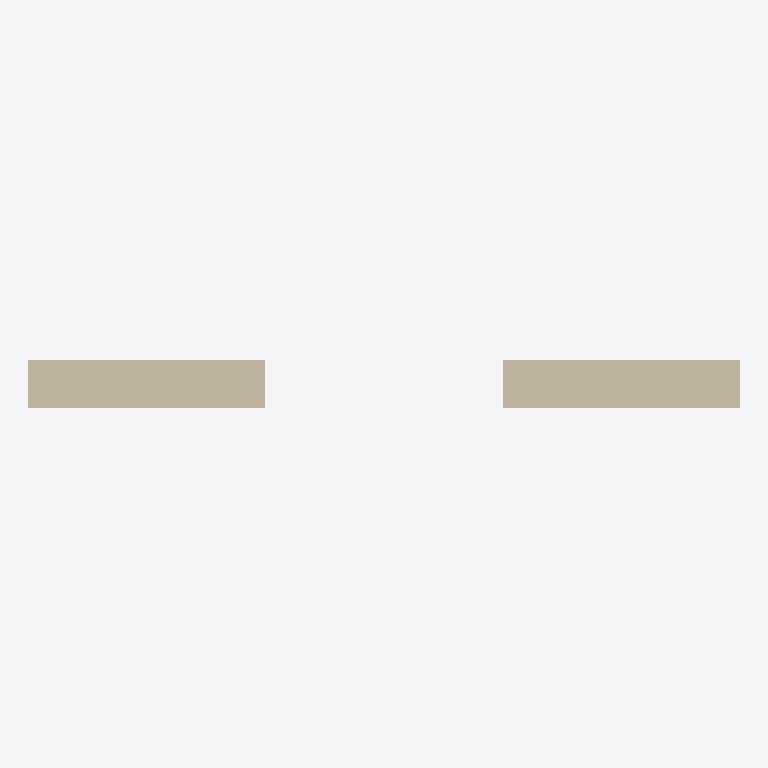
Plan cut of the same IFC building model at storey 'Begane grond' (level 0.00 m, cut at 1.40 m), seen from above with north up, elements coloured by IFC class (only those large enough to see are counted): 2 walls (beige). Cut surfaces are drawn darker.
Extent 3.0 m × 0.2 m × 3.0 m (x, y, z). Storeys (2): Begane grond at 0.00 m; 1e verdieping at 4.00 m. Elements (4): 4 IfcWall.

HEADER;
FILE_DESCRIPTION(('ViewDefinition [CoordinationView]'),'2;1');
FILE_NAME('','2026-11-18T16:18:31',(''),(''),'IfcOpenShell 0.9.0post1+b5e509b','IfcOpenShell 0.9.0post1+b5e509b','');
FILE_SCHEMA(('IFC4'));
ENDSEC;
DATA;
#1=IFCPROJECT('1ihYzrm3fC6O36LoPEqTQB',$,'Project B_architect',$,$,$,$,(#10),#5);
#12=IFCSITE('1EbmQ_gyvBPAprjSxrh_pu',$,'Gasfabriek',$,$,#20,$,$,$,$,$,$,$,$);
#13=IFCBUILDING('1eUflNoSLE_uDMyXNoPlYK',$,'Gebouw B',$,$,#25,$,$,$,$,$,$);
#26=IFCBUILDINGSTOREY('1iQV3FUFbEOhk4YVROjgyy',$,'Begane grond',$,$,#32,$,$,$,0.0);
#78=IFCBUILDINGSTOREY('0tzLP1acv63wh43wg395_1',$,'1e verdieping',$,$,#83,$,$,$,4.0);
#33=IFCWALL('0xbJfgWVj7aAQsniMJHA43',$,'Wall Begane grond-0',$,$,#55,#49,$,$);
#56=IFCWALL('1cQ$P4uzXCufstGsaKNpsV',$,'Wall Begane grond-1',$,$,#77,#72,$,$);
ENDSEC;
